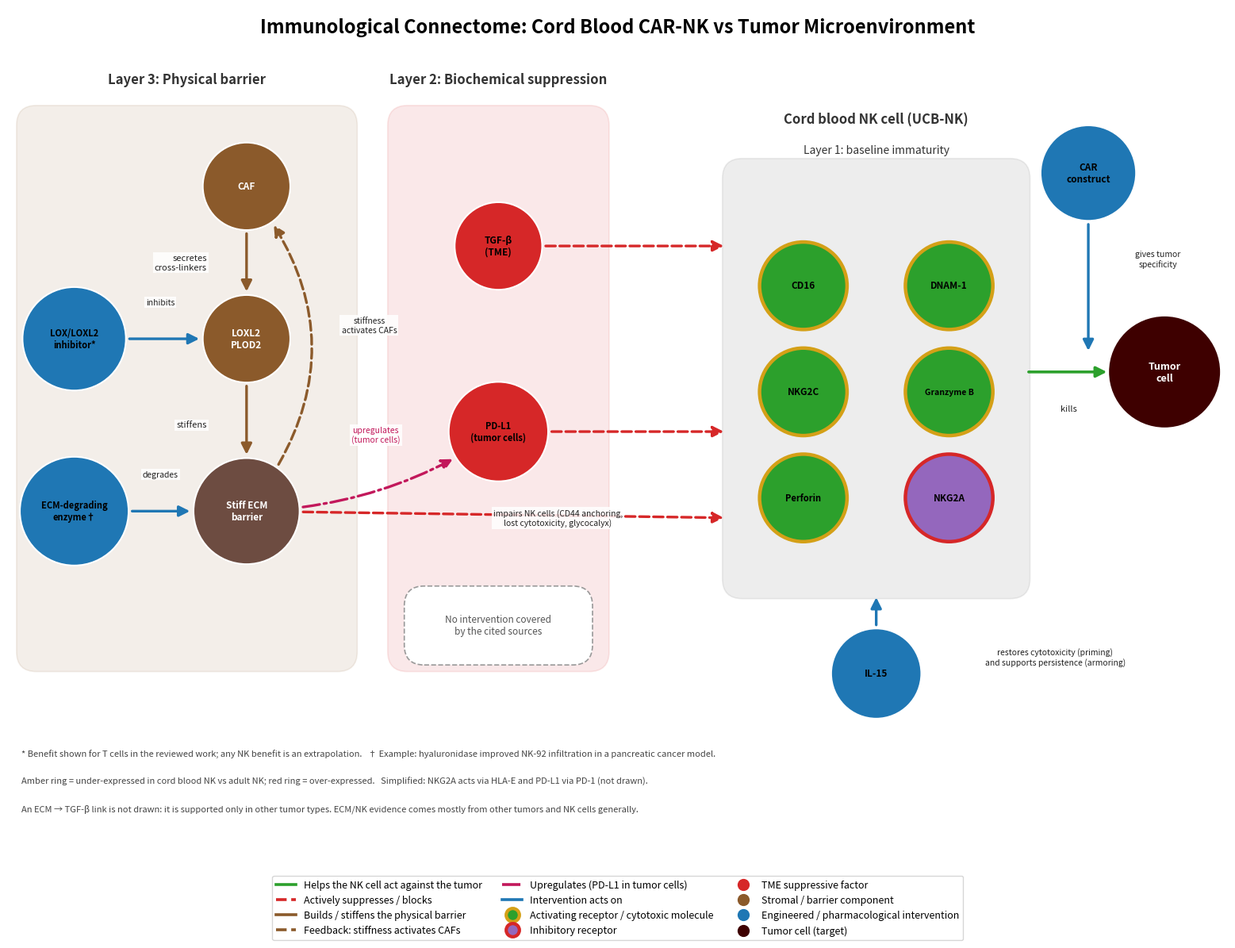

Recreate this plot in Python.
"""
Immunological Connectome: Cord Blood CAR-NK vs Tumor Microenvironment
----------------------------------------------------------------------
Draws the three-layer diagram described in README.md and prints an
edge-to-source table so every arrow can be traced to a cited paper.

Run:  python immune_connectome.py        (needs matplotlib only)
Out:  immune_connectome.png

Design rules in this version
  * Receptors and cytotoxic molecules sit INSIDE the NK cell (they are on the cell).
  * Edges are drawn under nodes and routed so none passes behind another node.
  * Every arrow has its own arrival point (no piled-up arrowheads).
  * Each intervention points at the layer it addresses; Layer 2 has none because
    the cited sources do not cover one.
"""

import matplotlib
matplotlib.use("Agg")
import matplotlib.pyplot as plt
from matplotlib.patches import Circle, FancyBboxPatch, FancyArrowPatch
from matplotlib.lines import Line2D

# ---------- colours ----------
GREEN, AMBER, RED, BROWN = "#2ca02c", "#d4a017", "#d62728", "#8b5a2b"
PURPLE, BLUE, DARK, GREY = "#9467bd", "#1f77b4", "#3e0000", "#808080"
MAGENTA = "#c2185b"

PPU = 0.84 * 72  # points per data unit (figure is sized so 1 unit ~ 0.85 inch)

fig = plt.figure(figsize=(16, 12.0))
ax = fig.add_axes([0.01, 0.13, 0.98, 0.86])
ax.set_xlim(0, 18.4)
ax.set_ylim(-1.45, 10.9)
ax.set_aspect("equal", adjustable="box")
ax.axis("off")

nodes = {}


def band(x, y, w, h, color, alpha=0.10, ls="-", ec=None, z=0):
    ax.add_patch(FancyBboxPatch((x, y), w, h, boxstyle="round,pad=0.02,rounding_size=0.3",
                                fc=color, ec=ec or color, alpha=alpha if ec is None else 1,
                                lw=1.2, ls=ls, zorder=z))


def node(key, x, y, color, label, r=0.66, ring=None, ring_w=3.2, fs=8.5, tc="black"):
    nodes[key] = (x, y, r)
    ax.add_patch(Circle((x, y), r, fc=color, ec=ring or "white", lw=ring_w if ring else 1.5, zorder=4))
    ax.text(x, y, label, ha="center", va="center", fontsize=fs, fontweight="bold", color=tc, zorder=5)


def arrow(a, b, color, style="-", lw=2.4, rad=0.0, to_point=None, shrink_b=None):
    """Arrow from node a to node b (or to an explicit point), under the nodes."""
    xa, ya, ra = nodes[a]
    if to_point is not None:
        xb, yb = to_point
        sb = shrink_b if shrink_b is not None else 2
    else:
        xb, yb, rb = nodes[b]
        sb = rb * PPU + 3
    ax.add_patch(FancyArrowPatch((xa, ya), (xb, yb), arrowstyle="-|>", mutation_scale=20,
                                 lw=lw, color=color, linestyle=style,
                                 connectionstyle=f"arc3,rad={rad}",
                                 shrinkA=ra * PPU + 3, shrinkB=sb, zorder=2))


def label(x, y, text, fs=8, ha="center", color="#222", italic=False):
    ax.text(x, y, text, ha=ha, va="center", fontsize=fs, color=color, zorder=6,
            style="italic" if italic else "normal",
            bbox=dict(fc="white", ec="none", alpha=0.85, pad=1.5))


# ---------- title ----------
ax.text(9.2, 10.6, "Immunological Connectome: Cord Blood CAR-NK vs Tumor Microenvironment",
        ha="center", va="center", fontsize=17, fontweight="bold")

# ---------- layer bands ----------
band(0.15, 0.9, 5.1, 8.5, BROWN)          # Layer 3
band(5.75, 0.9, 3.3, 8.5, RED)            # Layer 2
band(10.8, 2.0, 4.6, 6.6, GREY, alpha=0.14)  # NK cell (Layer 1)
ax.text(2.7, 9.75, "Layer 3: Physical barrier", ha="center", fontsize=12, fontweight="bold", color="#333")
ax.text(7.4, 9.75, "Layer 2: Biochemical suppression", ha="center", fontsize=12, fontweight="bold", color="#333")
ax.text(13.1, 9.15, "Cord blood NK cell (UCB-NK)", ha="center", fontsize=12, fontweight="bold", color="#333")
ax.text(13.1, 8.7, "Layer 1: baseline immaturity", ha="center", fontsize=10, color="#333")

# ---------- Layer 3 nodes (stromal / barrier) ----------
node("CAF", 3.6, 8.2, BROWN, "CAF", tc="white")
node("LOXL2", 3.6, 5.9, BROWN, "LOXL2\nPLOD2", tc="white")
node("ECM", 3.6, 3.3, "#6d4c41", "Stiff ECM\nbarrier", r=0.8, tc="white")

# ---------- Layer 3 interventions ----------
node("LOXi", 1.0, 5.9, BLUE, "LOX/LOXL2\ninhibitor*", r=0.78, fs=8)
node("ECMenz", 1.0, 3.3, BLUE, "ECM-degrading\nenzyme†", r=0.82, fs=8)

# ---------- Layer 2 nodes ----------
node("TGFb", 7.4, 7.3, RED, "TGF-β\n(TME)")
node("PDL1", 7.4, 4.5, RED, "PD-L1\n(tumor cells)", r=0.75, fs=8)
band(6.0, 1.0, 2.8, 1.15, "white", ec="#999", ls="--", z=1)
ax.text(7.4, 1.58, "No intervention covered\nby the cited sources", ha="center", va="center",
        fontsize=8.5, color="#555", style="italic", zorder=6)

# ---------- Layer 1 nodes (inside the NK cell) ----------
node("CD16", 12.0, 6.7, GREEN, "CD16", ring=AMBER)
node("DNAM1", 14.2, 6.7, GREEN, "DNAM-1", ring=AMBER)
node("NKG2C", 12.0, 5.1, GREEN, "NKG2C", ring=AMBER)
node("GZMB", 14.2, 5.1, GREEN, "Granzyme B", ring=AMBER, fs=7.5)
node("PRF", 12.0, 3.5, GREEN, "Perforin", ring=AMBER, fs=8)
node("NKG2A", 14.2, 3.5, PURPLE, "NKG2A", ring=RED)

# ---------- tumour + CAR + IL-15 ----------
node("TUM", 17.45, 5.4, DARK, "Tumor\ncell", r=0.85, tc="white", fs=9)
node("CAR", 16.3, 8.4, BLUE, "CAR\nconstruct", r=0.72)
node("IL15", 13.1, 0.85, BLUE, "IL-15", r=0.68)

# ---------- edges: Layer 3 loop ----------
arrow("CAF", "LOXL2", BROWN)
label(3.0, 7.05, "secretes\ncross-linkers", ha="right")
arrow("LOXL2", "ECM", BROWN)
label(3.0, 4.6, "stiffens", ha="right")
arrow("ECM", "CAF", BROWN, style="--", rad=0.4)        # feedback loop bulging to the right
label(5.45, 6.1, "stiffness\nactivates CAFs", fs=7.5, ha="center")

# ---------- edges: Layer 3 -> NK, Layer 2 -> NK ----------
arrow("ECM", None, RED, style="--", to_point=(10.8, 3.2), shrink_b=0)
label(8.3, 3.2, "impairs NK cells (CD44 anchoring,\nlost cytotoxicity, glycocalyx)", fs=7.5)
arrow("TGFb", None, RED, style="--", to_point=(10.8, 7.3), shrink_b=0)
arrow("PDL1", None, RED, style="--", to_point=(10.8, 4.5), shrink_b=0)

# stiffness -> PD-L1 (upregulation in tumour cells)
arrow("ECM", "PDL1", MAGENTA, style="-.", rad=0.15)
label(5.55, 4.45, "upregulates\n(tumor cells)", fs=7.5, color=MAGENTA)

# ---------- edges: NK -> tumour, interventions ----------
ax.add_patch(FancyArrowPatch((15.4, 5.4), (16.58, 5.4), arrowstyle="-|>", mutation_scale=20,
                             lw=2.6, color=GREEN, shrinkA=0, shrinkB=0, zorder=2))
label(16.0, 4.85, "kills", fs=8)
arrow("CAR", None, BLUE, to_point=(16.3, 5.72), shrink_b=0)
label(17.35, 7.1, "gives tumor\nspecificity", fs=7.5)

arrow("IL15", None, BLUE, to_point=(13.1, 2.0), shrink_b=0)
label(15.8, 1.1, "restores cytotoxicity (priming)\nand supports persistence (armoring)", fs=7.5)

arrow("LOXi", "LOXL2", BLUE)
label(2.3, 6.45, "inhibits", fs=7.5)
arrow("ECMenz", "ECM", BLUE)
label(2.3, 3.85, "degrades", fs=7.5)

# ---------- footnotes ----------
foot = [
    "* Benefit shown for T cells in the reviewed work; any NK benefit is an extrapolation.   "
    "† Example: hyaluronidase improved NK-92 infiltration in a pancreatic cancer model.",
    "Amber ring = under-expressed in cord blood NK vs adult NK; red ring = over-expressed.   "
    "Simplified: NKG2A acts via HLA-E and PD-L1 via PD-1 (not drawn).",
    "An ECM → TGF-β link is not drawn: it is supported only in other tumor types. "
    "ECM/NK evidence comes mostly from other tumors and NK cells generally.",
]
for i, t in enumerate(foot):
    ax.text(0.2, -0.35 - 0.42 * i, t, fontsize=8, color="#444", ha="left", va="center")

# ---------- legend ----------
handles = [
    Line2D([0], [0], color=GREEN, lw=2.6, label="Helps the NK cell act against the tumor"),
    Line2D([0], [0], color=RED, lw=2.6, ls="--", label="Actively suppresses / blocks"),
    Line2D([0], [0], color=BROWN, lw=2.6, label="Builds / stiffens the physical barrier"),
    Line2D([0], [0], color=BROWN, lw=2.6, ls="--", label="Feedback: stiffness activates CAFs"),
    Line2D([0], [0], color=MAGENTA, lw=2.6, ls="-.", label="Upregulates (PD-L1 in tumor cells)"),
    Line2D([0], [0], color=BLUE, lw=2.6, label="Intervention acts on"),
    Line2D([0], [0], marker="o", color="w", mfc=GREEN, mec=AMBER, mew=3, ms=12, label="Activating receptor / cytotoxic molecule"),
    Line2D([0], [0], marker="o", color="w", mfc=PURPLE, mec=RED, mew=3, ms=12, label="Inhibitory receptor"),
    Line2D([0], [0], marker="o", color="w", mfc=RED, ms=12, label="TME suppressive factor"),
    Line2D([0], [0], marker="o", color="w", mfc=BROWN, ms=12, label="Stromal / barrier component"),
    Line2D([0], [0], marker="o", color="w", mfc=BLUE, ms=12, label="Engineered / pharmacological intervention"),
    Line2D([0], [0], marker="o", color="w", mfc=DARK, ms=12, label="Tumor cell (target)"),
]
fig.legend(handles=handles, loc="lower center", ncol=3, fontsize=9, frameon=True,
           bbox_to_anchor=(0.5, 0.005))

fig.savefig("immune_connectome.png", dpi=150, facecolor="white")
print("Saved immune_connectome.png\n")

# ---------- edge-to-source table (printed so every arrow is traceable) ----------
TABLE = [
    ("Layer 1 nodes (CD16, DNAM-1, NKG2C, granzyme B, perforin low; NKG2A high)",
     "Sarvaria et al., 2017", "cord blood NK immaturity phenotype"),
    ("IL-15 -> NK cell", "Sarvaria et al., 2017 (priming); Lee et al., 2025 (armoring)",
     "confirmed: Lee describes IL-15-secreting CAR-NK cells built for persistence"),
    ("CAR construct -> tumor targeting", "Lee et al., 2025",
     "confirmed: anti-ErbB3 CAR-NK cells show increased cytotoxicity specifically against ErbB3+ breast cancer cells"),
    ("TGF-b -> NK cell", "Viel et al., 2016, Sci Signal",
     "confirmed NK-specific: TGF-b represses mTOR activation and reduces NK cell activity/function directly"),
    ("PD-L1 -> NK cell", "Hsu et al., 2018, J Clin Invest",
     "confirmed NK-specific: PD-1 on NK cells engaged by PD-L1+ tumor cells suppresses NK-mediated antitumor immunity"),
    ("Stiff ECM -> NK cell", "Wu et al., 2026, Sec. 2.2.4",
     "CD44 anchoring; ECM shifts NK from killing to cytokines; glycocalyx (other tumor models)"),
    ("CAF -> LOXL2/PLOD2 -> stiff ECM", "Wu et al., 2026, Sec. 3.1", "CAFs stiffen matrix"),
    ("Stiff ECM -> CAF (feedback)", "Wu et al., 2026, Sec. 3.1", "stiffness activates CAFs"),
    ("Stiff ECM -> PD-L1 (tumor cells)", "Wu et al., 2026, Sec. 3.2", "stiffness upregulates PD-L1"),
    ("ECM-degrading enzyme -> ECM", "Wu et al., 2026, Sec. 4.1.1", "hyaluronidase, NK-92, pancreatic model"),
    ("LOX/LOXL2 inhibitor -> LOXL2", "Wu et al., 2026, Sec. 4.1.2", "T cell evidence; NK extrapolated"),
]
print("EDGE -> SOURCE TABLE")
print("-" * 100)
for edge, src, note in TABLE:
    print(f"{edge}\n    source: {src}\n    note:   {note}")
